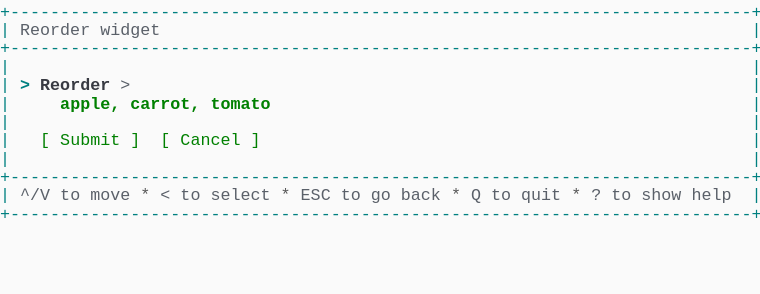
t = 0.00 s
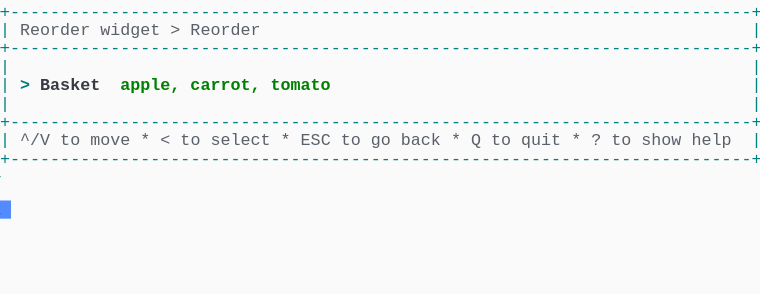
t = 1.37 s
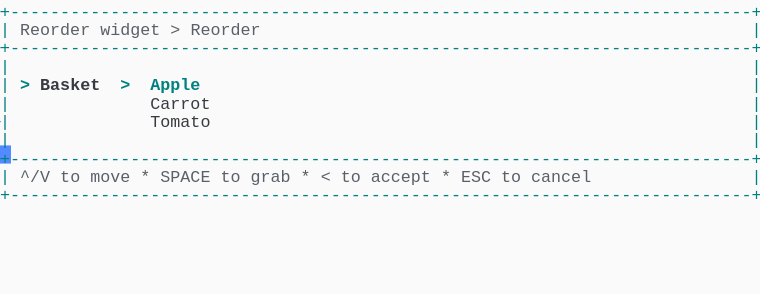
t = 2.39 s
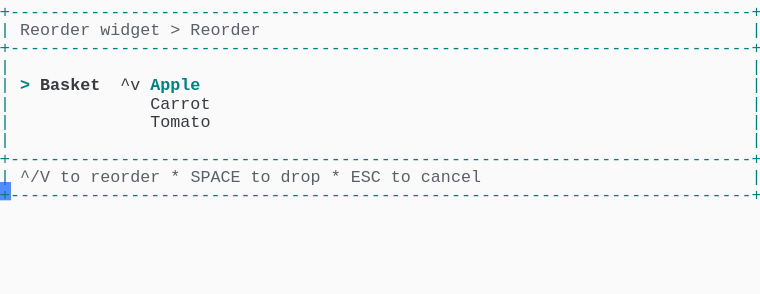
t = 3.61 s
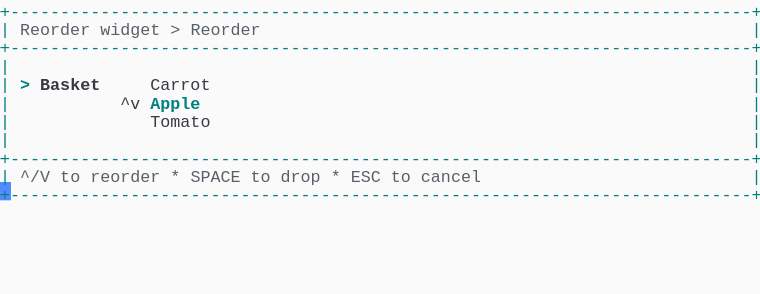
t = 4.62 s
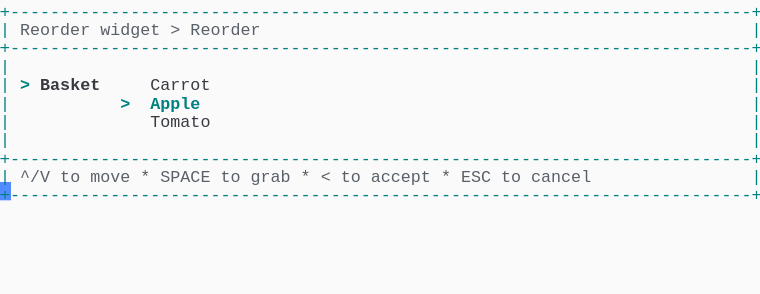
t = 6.00 s

The animated SVG that drew these frames (rendered in a browser with its animation timeline set to each time). Animation: 1 CSS @keyframes rule; one cycle of 7.38 s, repeats indefinitely.

<svg xmlns="http://www.w3.org/2000/svg" xmlns:xlink="http://www.w3.org/1999/xlink" width="760" height="293.92"><rect width="760" height="293.92" rx="0" ry="0" class="a"></rect><svg height="293.92" viewBox="0 0 76 29.392" width="760" xmlns="http://www.w3.org/2000/svg" xmlns:xlink="http://www.w3.org/1999/xlink"><style>.a{fill:rgb(250,250,250)}.b{font-family:Consolas,"Courier New",Courier,"Liberation Mono",monospace}.c{fill:rgb(0,128,128);white-space:pre}.d{fill:rgb(90,96,105);white-space:pre}.e{fill:rgb(88,88,88);white-space:pre}.f{fill:rgb(56,58,66);white-space:pre}.g{fill:rgb(0,128,128);font-weight:bold;white-space:pre}.h{fill:rgb(56,58,66);font-weight:bold;white-space:pre}.i{fill:transparent}.j{fill:rgb(82,139,255)}.l{animation-duration:7.375s;animation-iteration-count:infinite;animation-name:k;animation-timing-function:steps(1,end)}.m{fill:rgb(0,128,0);font-weight:bold;white-space:pre}.n{fill:rgb(0,128,0);white-space:pre}@keyframes k{0%{transform:translateX(-0px)}0%{transform:translateX(-76px)}18.6%{transform:translateX(-152px)}29.7%{transform:translateX(-228px)}40.7%{transform:translateX(-304px)}51.7%{transform:translateX(-380px)}62.7%{transform:translateX(-456px)}100%{transform:translateX(-532px)}}</style><g font-family="Consolas, &quot;Courier New&quot;, Courier, &quot;Liberation Mono&quot;, monospace" font-size="1.67" class="b"><defs><symbol id="1"><text x="0" y="1.67" class="c" textLength="76.152" lengthAdjust="spacingAndGlyphs">+--------------------------------------------------------------------------+</text></symbol><symbol id="2"><text x="0" y="1.67" class="c" textLength="1.002" lengthAdjust="spacingAndGlyphs">|</text><text x="75.14999999999999" y="1.67" class="c" textLength="1.002" lengthAdjust="spacingAndGlyphs">|</text></symbol><symbol id="3"><text x="0" y="1.67" class="c" textLength="1.002" lengthAdjust="spacingAndGlyphs">|</text><text x="2.004" y="1.67" class="d" textLength="3.006" lengthAdjust="spacingAndGlyphs">^/V</text><text x="6.012" y="1.67" class="d" textLength="2.004" lengthAdjust="spacingAndGlyphs">to</text><text x="9.017999999999999" y="1.67" class="d" textLength="4.008" lengthAdjust="spacingAndGlyphs">move</text><text x="14.027999999999999" y="1.67" class="e" textLength="1.002" lengthAdjust="spacingAndGlyphs">*</text><text x="16.032" y="1.67" class="d" textLength="1.002" lengthAdjust="spacingAndGlyphs">&lt;</text><text x="18.035999999999998" y="1.67" class="d" textLength="2.004" lengthAdjust="spacingAndGlyphs">to</text><text x="21.041999999999998" y="1.67" class="d" textLength="6.012" lengthAdjust="spacingAndGlyphs">select</text><text x="28.055999999999997" y="1.67" class="e" textLength="1.002" lengthAdjust="spacingAndGlyphs">*</text><text x="30.059999999999995" y="1.67" class="d" textLength="3.006" lengthAdjust="spacingAndGlyphs">ESC</text><text x="34.068" y="1.67" class="d" textLength="2.004" lengthAdjust="spacingAndGlyphs">to</text><text x="37.074" y="1.67" class="d" textLength="2.004" lengthAdjust="spacingAndGlyphs">go</text><text x="40.08" y="1.67" class="d" textLength="4.008" lengthAdjust="spacingAndGlyphs">back</text><text x="45.089999999999996" y="1.67" class="e" textLength="1.002" lengthAdjust="spacingAndGlyphs">*</text><text x="47.093999999999994" y="1.67" class="d" textLength="1.002" lengthAdjust="spacingAndGlyphs">Q</text><text x="49.098" y="1.67" class="d" textLength="2.004" lengthAdjust="spacingAndGlyphs">to</text><text x="52.104" y="1.67" class="d" textLength="4.008" lengthAdjust="spacingAndGlyphs">quit</text><text x="57.114" y="1.67" class="e" textLength="1.002" lengthAdjust="spacingAndGlyphs">*</text><text x="59.117999999999995" y="1.67" class="d" textLength="1.002" lengthAdjust="spacingAndGlyphs">?</text><text x="61.12199999999999" y="1.67" class="d" textLength="2.004" lengthAdjust="spacingAndGlyphs">to</text><text x="64.128" y="1.67" class="d" textLength="4.008" lengthAdjust="spacingAndGlyphs">show</text><text x="69.13799999999999" y="1.67" class="d" textLength="4.008" lengthAdjust="spacingAndGlyphs">help</text><text x="75.14999999999999" y="1.67" class="c" textLength="1.002" lengthAdjust="spacingAndGlyphs">|</text></symbol><symbol id="4"><text x="0" y="1.67" class="c" textLength="1.002" lengthAdjust="spacingAndGlyphs">|</text><text x="2.004" y="1.67" class="d" textLength="7.014" lengthAdjust="spacingAndGlyphs">Reorder</text><text x="10.02" y="1.67" class="d" textLength="6.012" lengthAdjust="spacingAndGlyphs">widget</text><text x="17.034" y="1.67" class="d" textLength="1.002" lengthAdjust="spacingAndGlyphs">&gt;</text><text x="19.037999999999997" y="1.67" class="d" textLength="7.014" lengthAdjust="spacingAndGlyphs">Reorder</text><text x="75.14999999999999" y="1.67" class="c" textLength="1.002" lengthAdjust="spacingAndGlyphs">|</text></symbol><symbol id="5"><text x="0" y="1.67" class="c" textLength="1.002" lengthAdjust="spacingAndGlyphs">|</text><text x="15.029999999999998" y="1.67" class="f" textLength="6.012" lengthAdjust="spacingAndGlyphs">Carrot</text><text x="75.14999999999999" y="1.67" class="c" textLength="1.002" lengthAdjust="spacingAndGlyphs">|</text></symbol><symbol id="6"><text x="0" y="1.67" class="c" textLength="1.002" lengthAdjust="spacingAndGlyphs">|</text><text x="15.029999999999998" y="1.67" class="f" textLength="6.012" lengthAdjust="spacingAndGlyphs">Tomato</text><text x="75.14999999999999" y="1.67" class="c" textLength="1.002" lengthAdjust="spacingAndGlyphs">|</text></symbol><symbol id="7"><text x="0" y="1.67" class="c" textLength="1.002" lengthAdjust="spacingAndGlyphs">|</text><text x="2.004" y="1.67" class="d" textLength="3.006" lengthAdjust="spacingAndGlyphs">^/V</text><text x="6.012" y="1.67" class="d" textLength="2.004" lengthAdjust="spacingAndGlyphs">to</text><text x="9.017999999999999" y="1.67" class="d" textLength="4.008" lengthAdjust="spacingAndGlyphs">move</text><text x="14.027999999999999" y="1.67" class="e" textLength="1.002" lengthAdjust="spacingAndGlyphs">*</text><text x="16.032" y="1.67" class="d" textLength="5.01" lengthAdjust="spacingAndGlyphs">SPACE</text><text x="22.043999999999997" y="1.67" class="d" textLength="2.004" lengthAdjust="spacingAndGlyphs">to</text><text x="25.05" y="1.67" class="d" textLength="4.008" lengthAdjust="spacingAndGlyphs">grab</text><text x="30.059999999999995" y="1.67" class="e" textLength="1.002" lengthAdjust="spacingAndGlyphs">*</text><text x="32.064" y="1.67" class="d" textLength="1.002" lengthAdjust="spacingAndGlyphs">&lt;</text><text x="34.068" y="1.67" class="d" textLength="2.004" lengthAdjust="spacingAndGlyphs">to</text><text x="37.074" y="1.67" class="d" textLength="6.012" lengthAdjust="spacingAndGlyphs">accept</text><text x="44.087999999999994" y="1.67" class="e" textLength="1.002" lengthAdjust="spacingAndGlyphs">*</text><text x="46.09199999999999" y="1.67" class="d" textLength="3.006" lengthAdjust="spacingAndGlyphs">ESC</text><text x="50.1" y="1.67" class="d" textLength="2.004" lengthAdjust="spacingAndGlyphs">to</text><text x="53.105999999999995" y="1.67" class="d" textLength="6.012" lengthAdjust="spacingAndGlyphs">cancel</text><text x="75.14999999999999" y="1.67" class="c" textLength="1.002" lengthAdjust="spacingAndGlyphs">|</text></symbol><symbol id="8"><text x="0" y="1.67" class="c" textLength="1.002" lengthAdjust="spacingAndGlyphs">|</text><text x="2.004" y="1.67" class="d" textLength="3.006" lengthAdjust="spacingAndGlyphs">^/V</text><text x="6.012" y="1.67" class="d" textLength="2.004" lengthAdjust="spacingAndGlyphs">to</text><text x="9.017999999999999" y="1.67" class="d" textLength="7.014" lengthAdjust="spacingAndGlyphs">reorder</text><text x="17.034" y="1.67" class="e" textLength="1.002" lengthAdjust="spacingAndGlyphs">*</text><text x="19.037999999999997" y="1.67" class="d" textLength="5.01" lengthAdjust="spacingAndGlyphs">SPACE</text><text x="25.05" y="1.67" class="d" textLength="2.004" lengthAdjust="spacingAndGlyphs">to</text><text x="28.055999999999997" y="1.67" class="d" textLength="4.008" lengthAdjust="spacingAndGlyphs">drop</text><text x="33.065999999999995" y="1.67" class="e" textLength="1.002" lengthAdjust="spacingAndGlyphs">*</text><text x="35.06999999999999" y="1.67" class="d" textLength="3.006" lengthAdjust="spacingAndGlyphs">ESC</text><text x="39.077999999999996" y="1.67" class="d" textLength="2.004" lengthAdjust="spacingAndGlyphs">to</text><text x="42.083999999999996" y="1.67" class="d" textLength="6.012" lengthAdjust="spacingAndGlyphs">cancel</text><text x="75.14999999999999" y="1.67" class="c" textLength="1.002" lengthAdjust="spacingAndGlyphs">|</text></symbol><symbol id="9"><text x="0" y="1.67" class="c" textLength="1.002" lengthAdjust="spacingAndGlyphs">|</text><text x="2.004" y="1.67" class="g" textLength="1.002" lengthAdjust="spacingAndGlyphs">&gt;</text><text x="4.008" y="1.67" class="h" textLength="6.012" lengthAdjust="spacingAndGlyphs">Basket</text><text x="15.029999999999998" y="1.67" class="f" textLength="6.012" lengthAdjust="spacingAndGlyphs">Carrot</text><text x="75.14999999999999" y="1.67" class="c" textLength="1.002" lengthAdjust="spacingAndGlyphs">|</text></symbol><symbol id="10"><text x="0" y="1.67" class="c" textLength="1.002" lengthAdjust="spacingAndGlyphs">|</text><text x="12.024" y="1.67" class="g" textLength="1.002" lengthAdjust="spacingAndGlyphs">&gt;</text><text x="15.029999999999998" y="1.67" class="g" textLength="5.01" lengthAdjust="spacingAndGlyphs">Apple</text><text x="75.14999999999999" y="1.67" class="c" textLength="1.002" lengthAdjust="spacingAndGlyphs">|</text></symbol><symbol id="a"><rect height="16" width="76" x="0" y="0" class="i"></rect></symbol><symbol id="b"><rect height="1.837" width="1.1022" class="j"></rect></symbol></defs><rect height="29.392" width="76" class="a"></rect><g class="l"><svg x="0" y="0" width="608"><svg x="0"><use xlink:href="#a"></use><use xlink:href="#b" x="-0.0040000000000000036" y="0"></use></svg><svg x="76"><use xlink:href="#a"></use><use xlink:href="#b" x="75.996" y="20.031999999999996"></use><use xlink:href="#1" y="0"></use><text x="0" y="3.5069999999999997" class="c" textLength="1.002" lengthAdjust="spacingAndGlyphs">|</text><text x="2.004" y="3.5069999999999997" class="d" textLength="7.014" lengthAdjust="spacingAndGlyphs">Reorder</text><text x="10.02" y="3.5069999999999997" class="d" textLength="6.012" lengthAdjust="spacingAndGlyphs">widget</text><text x="75.14999999999999" y="3.5069999999999997" class="c" textLength="1.002" lengthAdjust="spacingAndGlyphs">|</text><use xlink:href="#1" y="3.674"></use><use xlink:href="#2" y="5.511"></use><text x="0" y="9.018" class="c" textLength="1.002" lengthAdjust="spacingAndGlyphs">|</text><text x="2.004" y="9.018" class="g" textLength="1.002" lengthAdjust="spacingAndGlyphs">&gt;</text><text x="4.008" y="9.018" class="h" textLength="7.014" lengthAdjust="spacingAndGlyphs">Reorder</text><text x="12.024" y="9.018" class="d" textLength="1.002" lengthAdjust="spacingAndGlyphs">&gt;</text><text x="75.14999999999999" y="9.018" class="c" textLength="1.002" lengthAdjust="spacingAndGlyphs">|</text><text x="0" y="10.855" class="c" textLength="1.002" lengthAdjust="spacingAndGlyphs">|</text><text x="6.012" y="10.855" class="m" textLength="6.012" lengthAdjust="spacingAndGlyphs">apple,</text><text x="13.026" y="10.855" class="m" textLength="7.014" lengthAdjust="spacingAndGlyphs">carrot,</text><text x="21.041999999999998" y="10.855" class="m" textLength="6.012" lengthAdjust="spacingAndGlyphs">tomato</text><text x="75.14999999999999" y="10.855" class="c" textLength="1.002" lengthAdjust="spacingAndGlyphs">|</text><use xlink:href="#2" y="11.022"></use><text x="0" y="14.529" class="c" textLength="1.002" lengthAdjust="spacingAndGlyphs">|</text><text x="4.008" y="14.529" class="n" textLength="1.002" lengthAdjust="spacingAndGlyphs">[</text><text x="6.012" y="14.529" class="n" textLength="6.012" lengthAdjust="spacingAndGlyphs">Submit</text><text x="13.026" y="14.529" class="n" textLength="1.002" lengthAdjust="spacingAndGlyphs">]</text><text x="16.032" y="14.529" class="n" textLength="1.002" lengthAdjust="spacingAndGlyphs">[</text><text x="18.035999999999998" y="14.529" class="n" textLength="6.012" lengthAdjust="spacingAndGlyphs">Cancel</text><text x="25.05" y="14.529" class="n" textLength="1.002" lengthAdjust="spacingAndGlyphs">]</text><text x="75.14999999999999" y="14.529" class="c" textLength="1.002" lengthAdjust="spacingAndGlyphs">|</text><use xlink:href="#2" y="14.696"></use><use xlink:href="#1" y="16.533"></use><use xlink:href="#3" y="18.37"></use><use xlink:href="#1" y="20.206999999999997"></use></svg><svg x="152"><use xlink:href="#a"></use><use xlink:href="#b" x="75.996" y="14.520999999999999"></use><use xlink:href="#1" y="0"></use><use xlink:href="#4" y="1.837"></use><use xlink:href="#1" y="3.674"></use><use xlink:href="#2" y="5.511"></use><text x="0" y="9.018" class="c" textLength="1.002" lengthAdjust="spacingAndGlyphs">|</text><text x="2.004" y="9.018" class="g" textLength="1.002" lengthAdjust="spacingAndGlyphs">&gt;</text><text x="4.008" y="9.018" class="h" textLength="6.012" lengthAdjust="spacingAndGlyphs">Basket</text><text x="12.024" y="9.018" class="m" textLength="6.012" lengthAdjust="spacingAndGlyphs">apple,</text><text x="19.037999999999997" y="9.018" class="m" textLength="7.014" lengthAdjust="spacingAndGlyphs">carrot,</text><text x="27.054" y="9.018" class="m" textLength="6.012" lengthAdjust="spacingAndGlyphs">tomato</text><text x="75.14999999999999" y="9.018" class="c" textLength="1.002" lengthAdjust="spacingAndGlyphs">|</text><use xlink:href="#2" y="9.185"></use><use xlink:href="#1" y="11.022"></use><use xlink:href="#3" y="12.859"></use><use xlink:href="#1" y="14.696"></use></svg><svg x="228"><use xlink:href="#a"></use><use xlink:href="#b" x="75.996" y="18.195"></use><use xlink:href="#1" y="0"></use><use xlink:href="#4" y="1.837"></use><use xlink:href="#1" y="3.674"></use><use xlink:href="#2" y="5.511"></use><text x="0" y="9.018" class="c" textLength="1.002" lengthAdjust="spacingAndGlyphs">|</text><text x="2.004" y="9.018" class="g" textLength="1.002" lengthAdjust="spacingAndGlyphs">&gt;</text><text x="4.008" y="9.018" class="h" textLength="6.012" lengthAdjust="spacingAndGlyphs">Basket</text><text x="12.024" y="9.018" class="g" textLength="1.002" lengthAdjust="spacingAndGlyphs">&gt;</text><text x="15.029999999999998" y="9.018" class="g" textLength="5.01" lengthAdjust="spacingAndGlyphs">Apple</text><text x="75.14999999999999" y="9.018" class="c" textLength="1.002" lengthAdjust="spacingAndGlyphs">|</text><use xlink:href="#5" y="9.185"></use><use xlink:href="#6" y="11.022"></use><use xlink:href="#2" y="12.859"></use><use xlink:href="#1" y="14.696"></use><use xlink:href="#7" y="16.533"></use><use xlink:href="#1" y="18.37"></use></svg><svg x="304"><use xlink:href="#a"></use><use xlink:href="#b" x="75.996" y="18.195"></use><use xlink:href="#1" y="0"></use><use xlink:href="#4" y="1.837"></use><use xlink:href="#1" y="3.674"></use><use xlink:href="#2" y="5.511"></use><text x="0" y="9.018" class="c" textLength="1.002" lengthAdjust="spacingAndGlyphs">|</text><text x="2.004" y="9.018" class="g" textLength="1.002" lengthAdjust="spacingAndGlyphs">&gt;</text><text x="4.008" y="9.018" class="h" textLength="6.012" lengthAdjust="spacingAndGlyphs">Basket</text><text x="12.024" y="9.018" class="f" textLength="2.004" lengthAdjust="spacingAndGlyphs">^v</text><text x="15.029999999999998" y="9.018" class="g" textLength="5.01" lengthAdjust="spacingAndGlyphs">Apple</text><text x="75.14999999999999" y="9.018" class="c" textLength="1.002" lengthAdjust="spacingAndGlyphs">|</text><use xlink:href="#5" y="9.185"></use><use xlink:href="#6" y="11.022"></use><use xlink:href="#2" y="12.859"></use><use xlink:href="#1" y="14.696"></use><use xlink:href="#8" y="16.533"></use><use xlink:href="#1" y="18.37"></use></svg><svg x="380"><use xlink:href="#a"></use><use xlink:href="#b" x="75.996" y="18.195"></use><use xlink:href="#1" y="0"></use><use xlink:href="#4" y="1.837"></use><use xlink:href="#1" y="3.674"></use><use xlink:href="#2" y="5.511"></use><use xlink:href="#9" y="7.348"></use><text x="0" y="10.855" class="c" textLength="1.002" lengthAdjust="spacingAndGlyphs">|</text><text x="12.024" y="10.855" class="f" textLength="2.004" lengthAdjust="spacingAndGlyphs">^v</text><text x="15.029999999999998" y="10.855" class="g" textLength="5.01" lengthAdjust="spacingAndGlyphs">Apple</text><text x="75.14999999999999" y="10.855" class="c" textLength="1.002" lengthAdjust="spacingAndGlyphs">|</text><use xlink:href="#6" y="11.022"></use><use xlink:href="#2" y="12.859"></use><use xlink:href="#1" y="14.696"></use><use xlink:href="#8" y="16.533"></use><use xlink:href="#1" y="18.37"></use></svg><svg x="456"><use xlink:href="#a"></use><use xlink:href="#b" x="75.996" y="18.195"></use><use xlink:href="#1" y="0"></use><use xlink:href="#4" y="1.837"></use><use xlink:href="#1" y="3.674"></use><use xlink:href="#2" y="5.511"></use><use xlink:href="#9" y="7.348"></use><use xlink:href="#10" y="9.185"></use><use xlink:href="#6" y="11.022"></use><use xlink:href="#2" y="12.859"></use><use xlink:href="#1" y="14.696"></use><use xlink:href="#7" y="16.533"></use><use xlink:href="#1" y="18.37"></use></svg><svg x="532"><use xlink:href="#a"></use><use xlink:href="#b" x="0.996" y="20.031999999999996"></use><use xlink:href="#1" y="0"></use><use xlink:href="#4" y="1.837"></use><use xlink:href="#1" y="3.674"></use><use xlink:href="#2" y="5.511"></use><use xlink:href="#9" y="7.348"></use><use xlink:href="#10" y="9.185"></use><use xlink:href="#6" y="11.022"></use><use xlink:href="#2" y="12.859"></use><use xlink:href="#1" y="14.696"></use><use xlink:href="#7" y="16.533"></use><use xlink:href="#1" y="18.37"></use></svg></svg></g></g></svg></svg>
